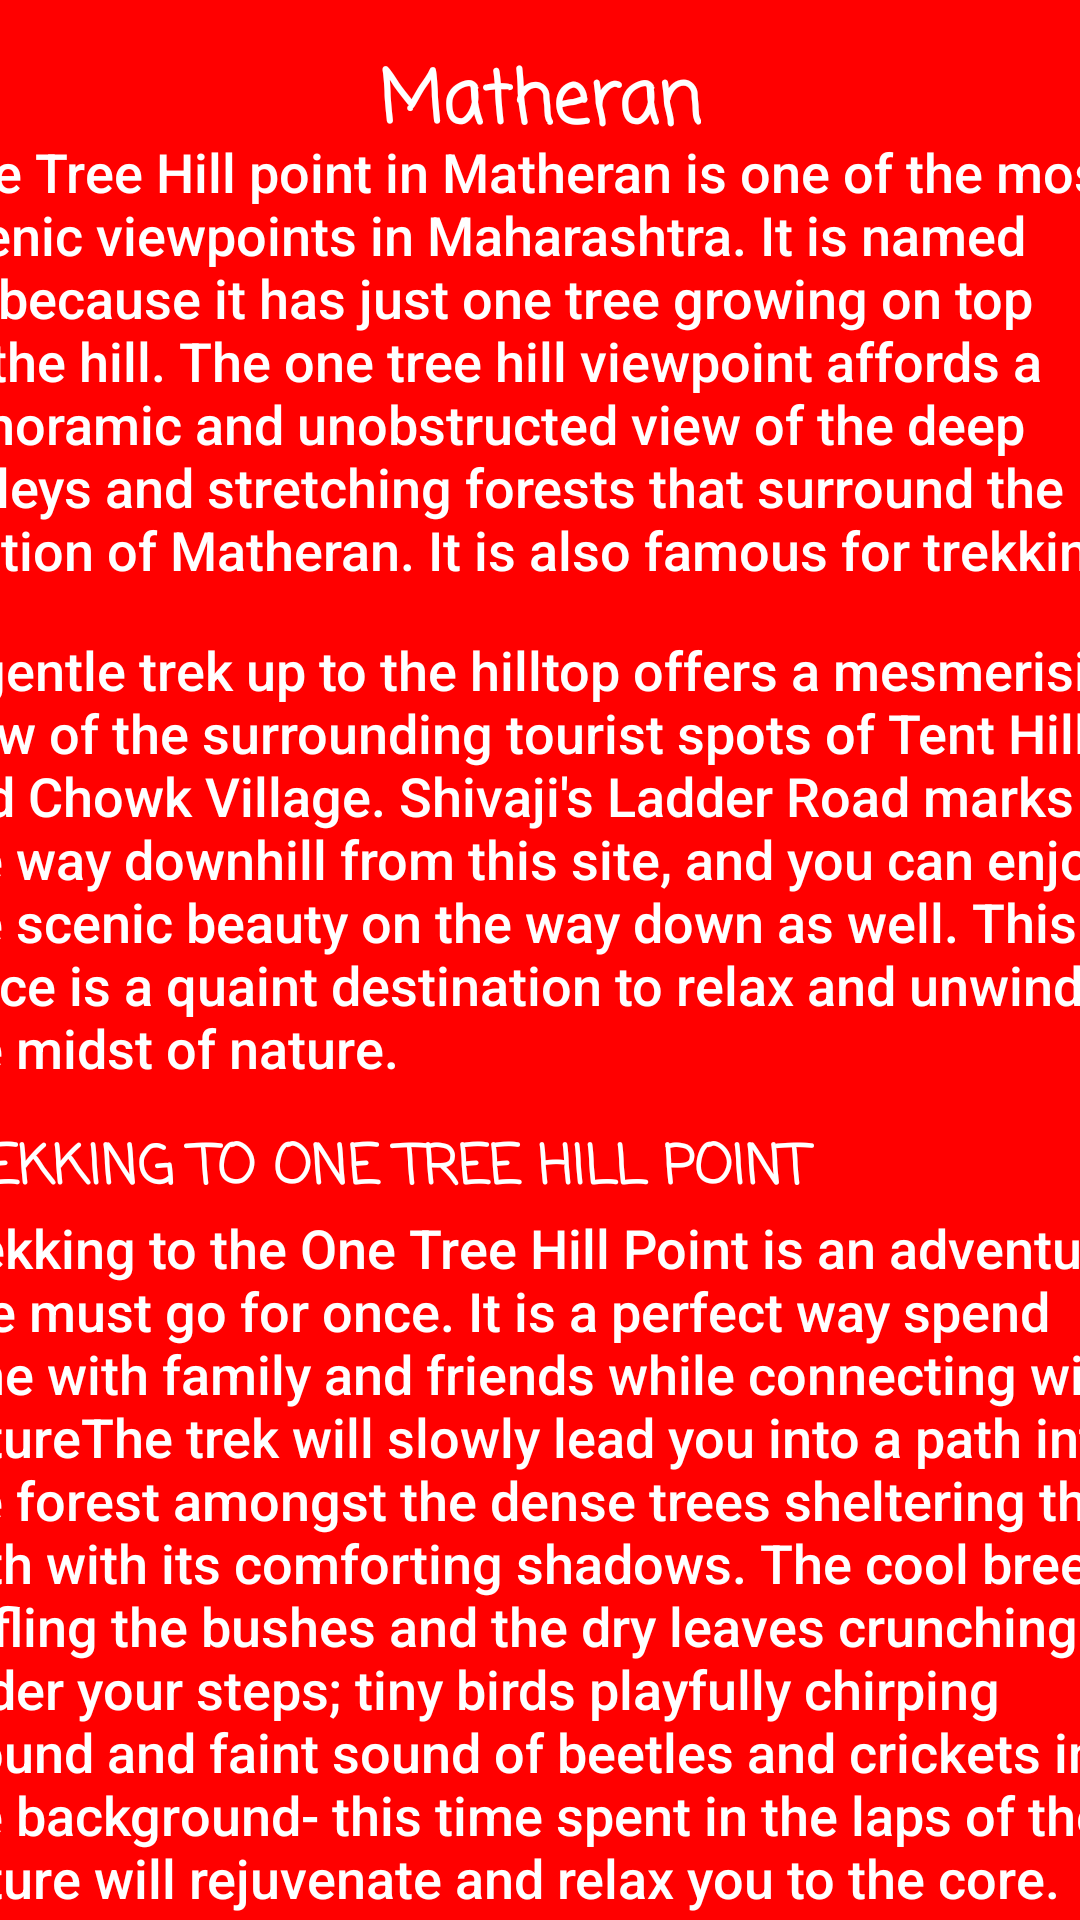

This screen was rendered from an Android layout file. Write that file and the resources it references.
<!-- AndroidManifest.xml: application theme Theme.TrailFinder -->
<!-- res/layout/activity_matheran.xml -->
<?xml version="1.0" encoding="utf-8"?>
<androidx.constraintlayout.widget.ConstraintLayout xmlns:android="http://schemas.android.com/apk/res/android"
    xmlns:app="http://schemas.android.com/apk/res-auto"
    xmlns:tools="http://schemas.android.com/tools"
    android:layout_width="match_parent"
    android:layout_height="match_parent"
    android:background="#FF0000"
    tools:context=".MatheranActivity">

    <TextView
        android:id="@+id/textView43"
        android:layout_width="wrap_content"
        android:layout_height="wrap_content"
        android:layout_marginTop="16dp"
        android:fontFamily="casual"
        android:text="Matheran"
        android:textColor="#FFFFFF"
        android:textSize="24sp"
        android:textStyle="bold"
        app:layout_constraintEnd_toEndOf="parent"
        app:layout_constraintStart_toStartOf="parent"
        app:layout_constraintTop_toTopOf="parent" />

    <ScrollView
        android:layout_width="410dp"
        android:layout_height="625dp"
        android:layout_marginTop="22dp"
        app:layout_constraintBottom_toBottomOf="parent"
        app:layout_constraintEnd_toEndOf="parent"
        app:layout_constraintStart_toStartOf="parent"
        app:layout_constraintTop_toBottomOf="@+id/textView43">

        <LinearLayout
            android:layout_width="match_parent"
            android:layout_height="wrap_content"
            android:orientation="vertical">

            <TextView
                android:id="@+id/textView44"
                android:layout_width="match_parent"
                android:layout_height="166dp"
                android:fontFamily="sans-serif-medium"
                android:text="One Tree Hill point in Matheran is one of the most scenic viewpoints in Maharashtra. It is named so because it has just one tree growing on top of the hill. The one tree hill viewpoint affords a panoramic and unobstructed view of the deep valleys and stretching forests that surround the hill station of Matheran. It is also famous for trekking."
                android:textColor="#FFFFFF"
                android:textSize="18sp" />

            <TextView
                android:id="@+id/textView45"
                android:layout_width="match_parent"
                android:layout_height="165dp"
                android:fontFamily="sans-serif-medium"
                android:text="A gentle trek up to the hilltop offers a mesmerising view of the surrounding tourist spots of Tent Hill and Chowk Village. Shivaji's Ladder Road marks the way downhill from this site, and you can enjoy the scenic beauty on the way down as well. This place is a quaint destination to relax and unwind in the midst of nature. "
                android:textColor="#FFFFFF"
                android:textSize="18sp" />

            <TextView
                android:id="@+id/textView46"
                android:layout_width="wrap_content"
                android:layout_height="wrap_content"
                android:fontFamily="casual"
                android:text="TREKKING TO ONE TREE HILL POINT "
                android:textColor="#FFFFFF"
                android:textSize="18sp"
                android:textStyle="bold" />

            <TextView
                android:id="@+id/textView47"
                android:layout_width="match_parent"
                android:layout_height="250dp"
                android:fontFamily="sans-serif-medium"
                android:text="Trekking to the One Tree Hill Point is an adventure one must go for once. It is a perfect way spend time with family and friends while connecting with natureThe trek will slowly lead you into a path into the forest amongst the dense trees sheltering the path with its comforting shadows. The cool breeze ruffling the bushes and the dry leaves crunching under your steps; tiny birds playfully chirping around and faint sound of beetles and crickets in the background- this time spent in the laps of the nature will rejuvenate and relax you to the core."
                android:textColor="#FFFFFF"
                android:textSize="18sp" />

            <TextView
                android:id="@+id/textView48"
                android:layout_width="match_parent"
                android:layout_height="163dp"
                android:fontFamily="sans-serif-medium"
                android:text="A small Ganesha Temple marks the beginning of the climb to the One Tree Hill point. The steps are a little rocky, but are not something to worry about. Finally, about 2-3 hours into the trek, you will arrive at the One Tree Hill point! You can see the tiny village of Matheran underneath and the wall that surrounds the hill station too. If you go further, adventure organizers have arranged for a thrilling activity of Valley-Crossing from the One Tree Hill point to the wall of Matheran. It is truly an adrenaline filled experience to enjoy."
                android:textColor="#FFFFFF" />

            <TextView
                android:id="@+id/textView49"
                android:layout_width="wrap_content"
                android:layout_height="wrap_content"
                android:fontFamily="casual"
                android:text="HOW TO REACH ONE TREE HILL POINT  "
                android:textColor="#FFFFFF"
                android:textSize="18sp"
                android:textStyle="bold" />

            <TextView
                android:id="@+id/textView50"
                android:layout_width="match_parent"
                android:layout_height="157dp"
                android:fontFamily="sans-serif-medium"
                android:text="It is a 45-minute walk from the Matheran Railway Station. The road is uneven, paved with small stone. So, care must be taken while traversing this path. Alternatively, you can also ride on a pony to the One Tree Hill Point. The pony ride is a little expensive so makes sure to properly bargain before hiring a pony."
                android:textColor="#FFFFFF"
                android:textSize="18sp" />

            <TextView
                android:id="@+id/textView51"
                android:layout_width="wrap_content"
                android:layout_height="wrap_content"
                android:fontFamily="casual"
                android:text="THE BEST TIME TO VISIT MATHERAN "
                android:textColor="#FFFFFF"
                android:textSize="18sp"
                android:textStyle="bold" />

            <TextView
                android:id="@+id/textView52"
                android:layout_width="match_parent"
                android:layout_height="189dp"
                android:fontFamily="sans-serif-medium"
                android:text="Being a hill station you can visit any time of the year as it has a charming and calm weather that bewitches tourists. Regardless, summers are the best respite from other cities.   is Summer from March - June. Being a hill station you can visit any time of the year as it has a charming and calm weather that bewitches tourists. Regardless, summers are the best respite from other cities. "
                android:textColor="#FFFFFF"
                android:textSize="18sp" />

            <TextView
                android:id="@+id/textView53"
                android:layout_width="wrap_content"
                android:layout_height="wrap_content"
                android:fontFamily="casual"
                android:text="SHOPPING IN MATHERAN "
                android:textColor="#FFFFFF"
                android:textSize="18sp"
                android:textStyle="bold" />

            <TextView
                android:id="@+id/textView54"
                android:layout_width="match_parent"
                android:layout_height="100dp"
                android:fontFamily="sans-serif-medium"
                android:text=" While in Matheran, shop for leather items, Kolhapuri footwear, Chikki, honey and simple handicraft items here"
                android:textColor="#FFFFFF"
                android:textSize="18sp" />

        </LinearLayout>
    </ScrollView>
</androidx.constraintlayout.widget.ConstraintLayout>
<!-- resources referenced by this layout -->
<resources>
  <style name="Theme.TrailFinder" parent="Theme.MaterialComponents.DayNight.DarkActionBar">
          
          <item name="colorPrimary">@color/purple_500</item>
          <item name="colorPrimaryVariant">@color/purple_700</item>
          <item name="colorOnPrimary">@color/white</item>
          
          <item name="colorSecondary">@color/teal_200</item>
          <item name="colorSecondaryVariant">@color/teal_700</item>
          <item name="colorOnSecondary">@color/black</item>
          
          <item name="android:statusBarColor" tools:targetApi="l">?attr/colorPrimaryVariant</item>
          
      </style>
  <!-- not gathered from this repository: default colours our renderer supplied (Android Studio template values) -->
  <color name="purple_500">#FF6200EE</color>
  <color name="purple_700">#FF3700B3</color>
  <color name="teal_200">#FF03DAC5</color>
  <color name="teal_700">#FF018786</color>
  <color name="black">#FF000000</color>
  <color name="white">#FFFFFFFF</color>
</resources>
